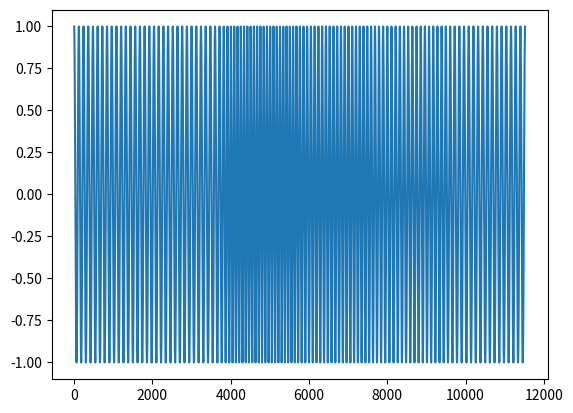

This chart was generated by the following Python code:
import numpy as np

SAMPLE_RATE = 12000
N_SYMS = 79
SYM_RATE = 6.25
samples_per_symbol = 1920

def gen_pulse(bt = 2.0):
    from scipy.special import erf
    ibt = int(0.5 + 10*bt)
    fchk = N_SYMS + samples_per_symbol + bt + SAMPLE_RATE
    c = np.pi*np.sqrt(2.0/np.log(2.0))
    pulse = np.zeros(3*samples_per_symbol)
    for i in range(3*samples_per_symbol):
        tt = (i-1.5*samples_per_symbol) / samples_per_symbol
        pulse[i] = 0.5*(erf(c*bt*(tt+0.5))-erf(c*bt*(tt-0.5)))
    return pulse

def symbols_to_complex_audio(symbols, f0 = 100):
    samps_per_sym = SAMPLE_RATE / SYM_RATE
    dphi_peak = 2.0*np.pi / samples_per_symbol
    nsamps = int(samps_per_sym*(len(symbols)+2))
    dphi = np.zeros(nsamps)
    for isym, tone in enumerate(symbols):
        samp0 = isym * samples_per_symbol
        t0 = isym * 0.16
        dphi[samp0: samp0 + len(pulse)] += dphi_peak * pulse * tone
    phi = np.add.accumulate(dphi) + 2*np.pi*f0*np.arange(nsamps)/SAMPLE_RATE
    wf = np.exp(1j * (phi % (2*np.pi)))
    return wf

import matplotlib.pyplot as plt
fig, ax = plt.subplots()

pulse = gen_pulse()
wf = symbols_to_complex_audio([0,7,4,2])
ax.plot(np.real(wf))

plt.show()
